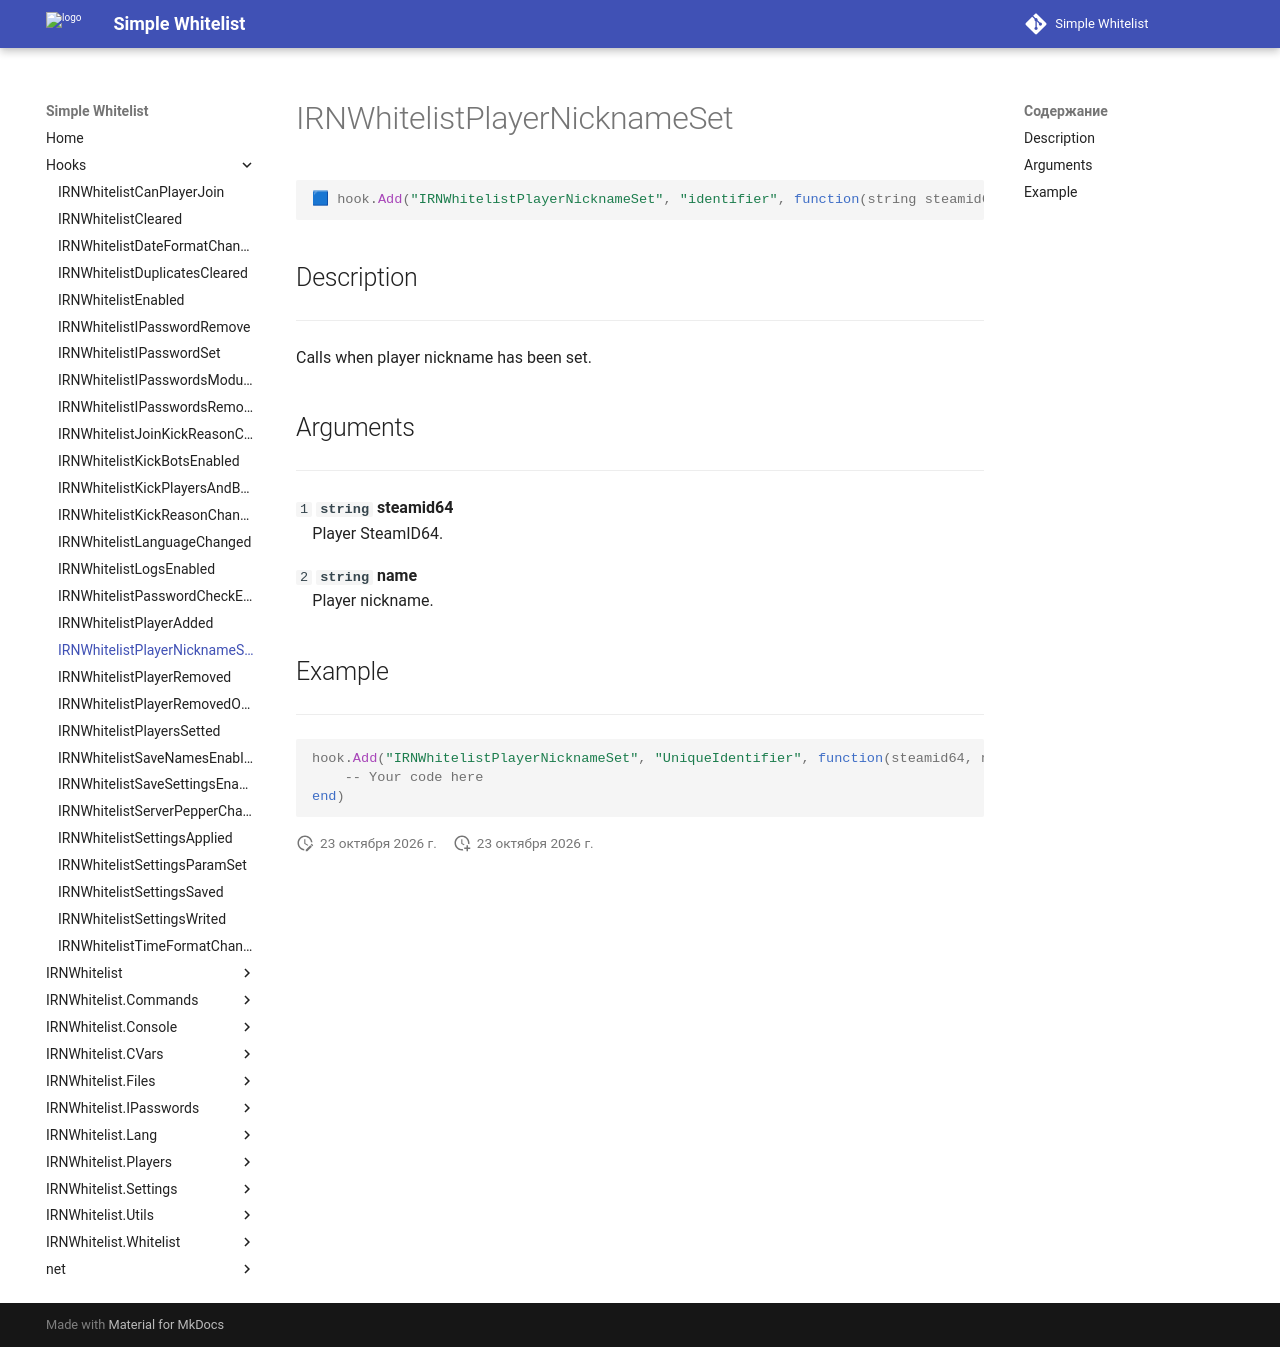

repository: Enalian/simple_whitelist · page: Hooks/IRNWhitelistPlayerNicknameSet/index.html · generator: mkdocs

---
title: IRNWhitelistPlayerNicknameSet
---

```lua
🟦 hook.Add("IRNWhitelistPlayerNicknameSet", "identifier", function(string steamid64, string name))
```

## Description
---

Calls when player nickname has been set.

## Arguments
---

`1` **`string`** **steamid64**  
&emsp;Player SteamID64.

`2` **`string`** **name**  
&emsp;Player nickname.

## Example
---

```lua
hook.Add("IRNWhitelistPlayerNicknameSet", "UniqueIdentifier", function(steamid64, name)
    -- Your code here
end)
```
